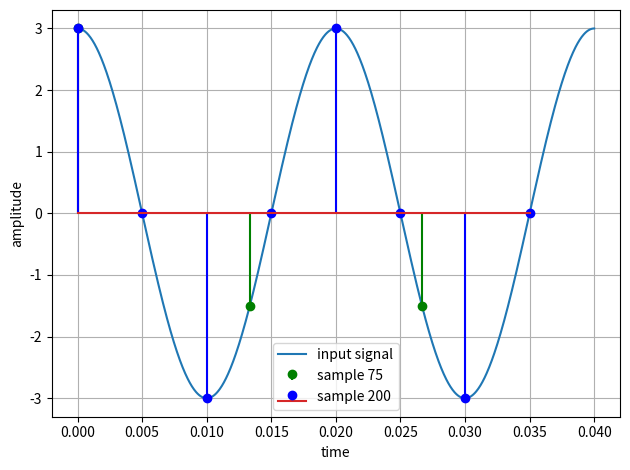

Write the Python code that produced this figure.
'''
Consider the continuous-time analog signal x(t)=3cos(100πt). Sample the analog 
signal at 200 Hz and 75 Hz. Show the discrete-time signal after sampling. ⟹ 
realization. 

'''
import numpy as np
import matplotlib.pyplot as plt

n = np.linspace(0, 0.04, 1000)
y = 3 * np.cos(100*np.pi*n)
plt.plot(n, y, label = 'input signal')
plt.xlabel('time')
plt.ylabel('amplitude')
plt.legend()



n = np.arange(0, 0.04, 1/75)
y = y = 3 * np.cos(100*np.pi*n)
plt.stem(n, y, 'g', label = 'sample 75',  basefmt=" ")
plt.xlabel('time')
plt.ylabel('amplitude')
plt.legend()


n = np.arange(0, 0.04, 1/200)
y = y = 3 * np.cos(100*np.pi*n)
plt.stem(n, y, 'b', label = 'sample 200')
plt.xlabel('time')
plt.ylabel('amplitude')
plt.legend()
plt.grid(True)

plt.tight_layout()
plt.show()